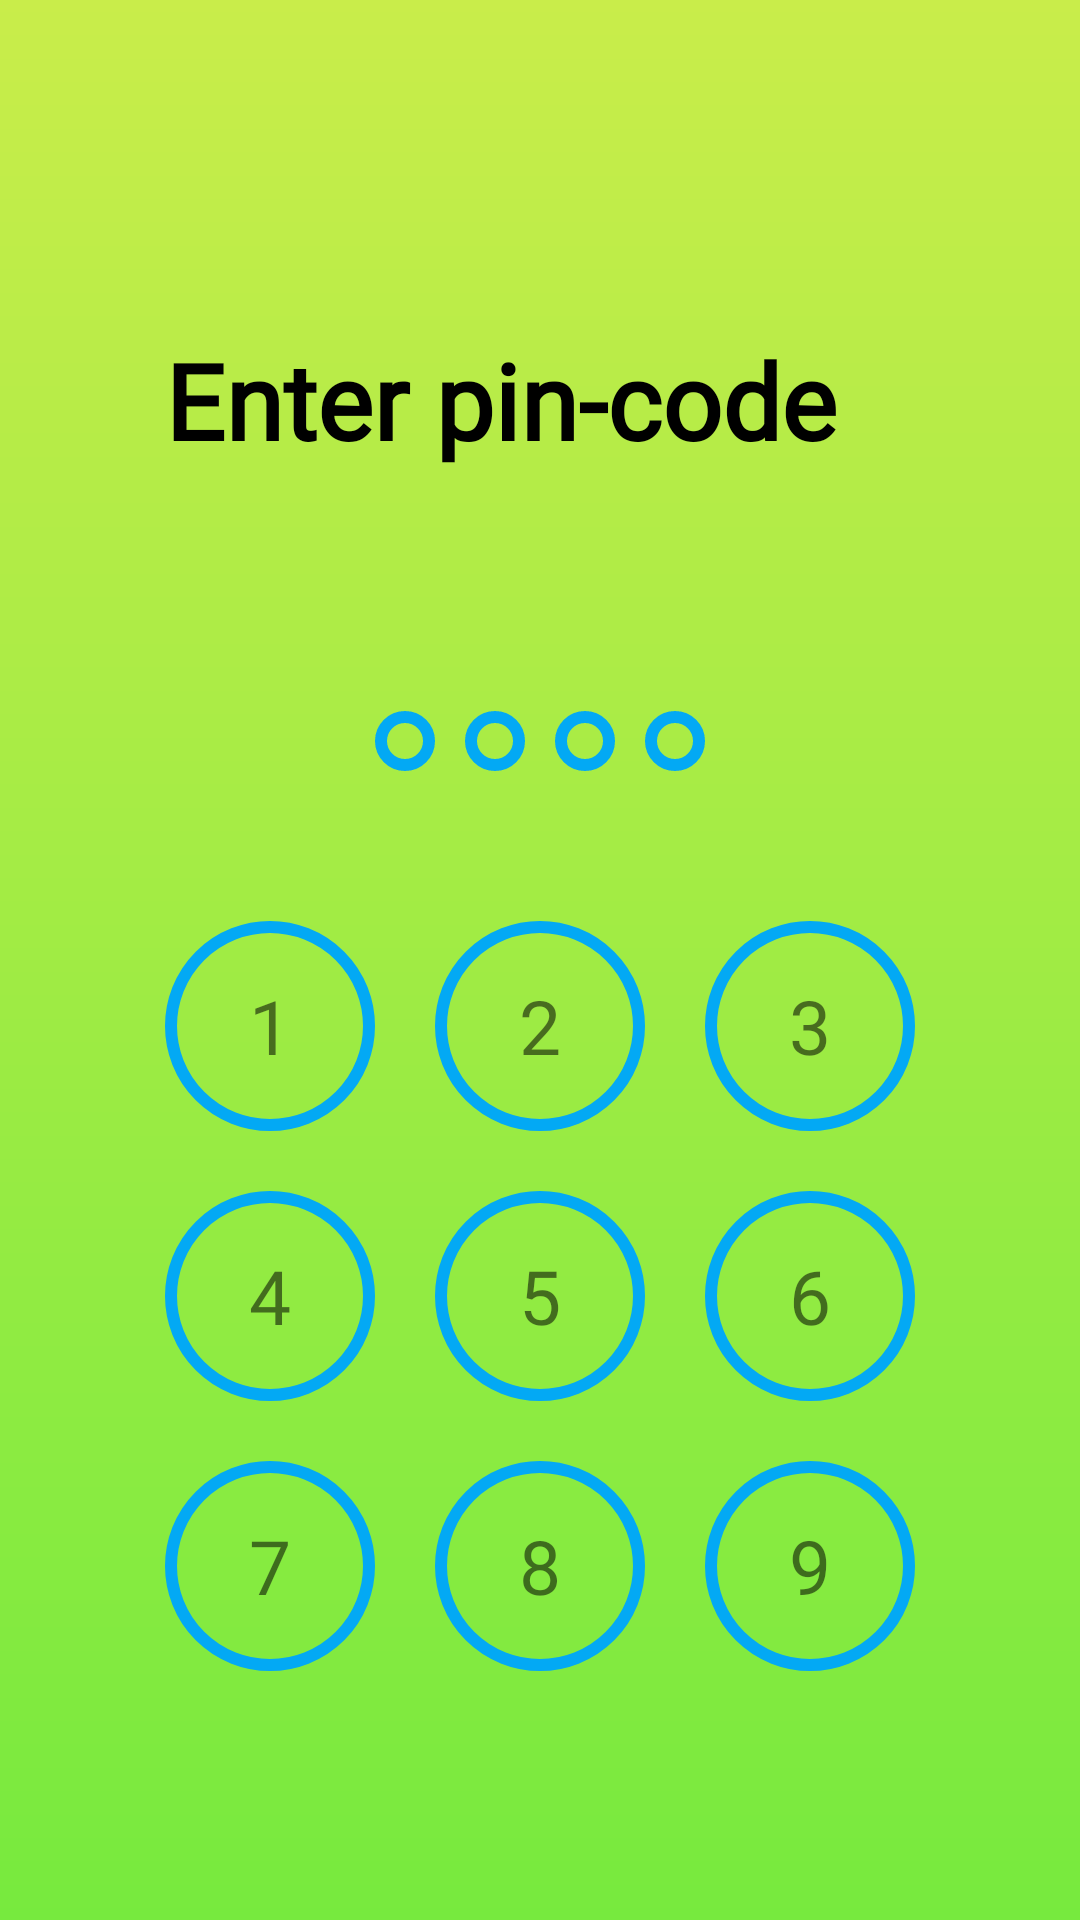

Layout XML and referenced resources for this Android screen:
<!-- AndroidManifest.xml: application theme Theme.Asilbek_BSB -->
<!-- res/layout/activity_enter_pin_cod.xml -->
<?xml version="1.0" encoding="utf-8"?>
<androidx.constraintlayout.widget.ConstraintLayout xmlns:android="http://schemas.android.com/apk/res/android"
    xmlns:app="http://schemas.android.com/apk/res-auto"
    xmlns:tools="http://schemas.android.com/tools"
    android:layout_width="match_parent"
    android:layout_height="match_parent"
    android:background="@drawable/background_gradient"
    tools:context=".PinCod">

    <ImageView
        android:id="@+id/imageView3"
        android:layout_width="wrap_content"
        android:layout_height="wrap_content"
        app:layout_constraintBottom_toBottomOf="parent"
        app:layout_constraintEnd_toEndOf="parent"
        app:layout_constraintTop_toTopOf="parent"
        app:srcCompat="@drawable/ellipse" />


    <LinearLayout
        android:layout_width="0dp"
        android:layout_height="0dp"
        android:layout_marginHorizontal="25dp"
        android:layout_marginVertical="80dp"
        android:background="@drawable/text_permission_border"
        android:elevation="15dp"
        android:orientation="vertical"
        app:layout_constraintBottom_toBottomOf="parent"
        app:layout_constraintEnd_toEndOf="parent"
        app:layout_constraintStart_toStartOf="parent"
        app:layout_constraintTop_toTopOf="parent">
        <TextView
            android:id="@+id/textView4"
            android:layout_width="match_parent"
            android:layout_height="wrap_content"
            android:layout_margin="30dp"
            android:fontFamily="@font/roboto_regular"
            android:text="@string/enter_pin_code"
            android:textColor="@color/black"
            android:textSize="35sp"
            android:textStyle="bold" />

        <TextView
            android:layout_width="wrap_content"
            android:layout_height="wrap_content"
            android:fontFamily="@font/roboto_regular"
            android:textColor="@color/black"
            android:textSize="15sp"
            android:textStyle="bold"
            android:layout_gravity="end"
            android:text="@string/save"
            android:visibility="invisible"
            android:layout_marginHorizontal="30dp"/>

        <LinearLayout
            android:id="@+id/listPin"
            android:layout_width="wrap_content"
            android:layout_height="wrap_content"
            android:gravity="center"
            android:layout_marginTop="30dp"
            android:layout_gravity="center"
            android:orientation="horizontal">

            <View
                android:id="@+id/pin1"
                android:layout_width="20dp"
                android:layout_height="20dp"
                android:layout_marginEnd="10dp"
                android:background="@drawable/pin_code_oval"/>

            <View
                android:id="@+id/pin2"
                android:layout_width="20dp"
                android:layout_height="20dp"
                android:layout_marginEnd="10dp"
                android:background="@drawable/pin_code_oval"/>

            <View
                android:id="@+id/pin3"
                android:layout_width="20dp"
                android:layout_height="20dp"
                android:layout_marginEnd="10dp"
                android:background="@drawable/pin_code_oval"/>

            <View
                android:id="@+id/pin4"
                android:layout_width="20dp"
                android:layout_height="20dp"
                android:background="@drawable/pin_code_oval"/>
        </LinearLayout>
        <LinearLayout
            android:layout_width="wrap_content"
            android:layout_height="wrap_content"
            android:layout_gravity="center"
            android:layout_marginTop="50dp"
            android:orientation="horizontal">

            <TextView
                android:id="@+id/one"
                android:layout_width="70dp"
                android:layout_height="70dp"
                android:layout_weight="1"
                android:background="@drawable/pin_code_oval"
                android:gravity="center"

                android:textSize="25sp"
                android:fontFamily="@font/roboto_regular"
                android:layout_marginEnd="20dp"
                android:text="1"
                android:tag="1"/>

            <TextView
                android:id="@+id/two"
                android:layout_width="70dp"
                android:layout_height="70dp"
                android:layout_weight="1"
                android:background="@drawable/pin_code_oval"
                android:gravity="center"
                android:textSize="25sp"
                android:fontFamily="@font/roboto_regular"
                android:layout_marginEnd="20dp"
                android:text="2"
                android:tag="1"/>

            <TextView
                android:id="@+id/three"
                android:layout_width="70dp"
                android:layout_height="70dp"
                android:layout_weight="1"
                android:background="@drawable/pin_code_oval"
                android:gravity="center"
                android:textSize="25sp"
                android:fontFamily="@font/roboto_regular"
                android:text="3"
                android:tag="3"/>
        </LinearLayout>
        <LinearLayout
            android:layout_width="wrap_content"
            android:layout_height="wrap_content"
            android:layout_gravity="center"
            android:layout_marginTop="20dp"
            android:orientation="horizontal">

            <TextView
                android:id="@+id/four"
                android:layout_width="70dp"
                android:layout_height="70dp"
                android:layout_weight="1"
                android:background="@drawable/pin_code_oval"
                android:gravity="center"
                android:textSize="25sp"
                android:fontFamily="@font/roboto_regular"
                android:layout_marginEnd="20dp"
                android:text="4"
                android:tag="4"/>

            <TextView
                android:id="@+id/five"
                android:layout_width="70dp"
                android:layout_height="70dp"
                android:layout_weight="1"
                android:background="@drawable/pin_code_oval"
                android:gravity="center"
                android:textColor="@color/pink"
                android:textSize="25sp"
                android:fontFamily="@font/roboto_regular"
                android:layout_marginEnd="20dp"
                android:text="5"
                android:tag="5"/>

            <TextView
                android:id="@+id/six"
                android:layout_width="70dp"
                android:layout_height="70dp"
                android:layout_weight="1"
                android:background="@drawable/pin_code_oval"
                android:gravity="center"
                android:textColor="@color/pink"
                android:textSize="25sp"
                android:fontFamily="@font/roboto_regular"
                android:text="6"
                android:tag="6"/>
        </LinearLayout>
        <LinearLayout
            android:layout_width="wrap_content"
            android:layout_height="wrap_content"
            android:layout_gravity="center"
            android:layout_marginTop="20dp"
            android:orientation="horizontal">

            <TextView
                android:id="@+id/seven"
                android:layout_width="70dp"
                android:layout_height="70dp"
                android:layout_weight="1"
                android:background="@drawable/pin_code_oval"
                android:gravity="center"
                android:textColor="@color/pink"
                android:textSize="25sp"
                android:fontFamily="@font/roboto_regular"
                android:layout_marginEnd="20dp"
                android:text="7"
                android:tag="7"/>

            <TextView
                android:id="@+id/eight"
                android:layout_width="70dp"
                android:layout_height="70dp"
                android:layout_weight="1"
                android:background="@drawable/pin_code_oval"
                android:gravity="center"
                android:textColor="@color/pink"
                android:textSize="25sp"
                android:fontFamily="@font/roboto_regular"
                android:layout_marginEnd="20dp"
                android:text="8"
                android:tag="8"/>

            <TextView
                android:id="@+id/nine"
                android:layout_width="70dp"
                android:layout_height="70dp"
                android:layout_weight="1"
                android:background="@drawable/pin_code_oval"
                android:gravity="center"
                android:textColor="@color/pink"
                android:textSize="25sp"
                android:fontFamily="@font/roboto_regular"
                android:text="9"
                android:tag="9"/>
        </LinearLayout>
        <LinearLayout
            android:layout_width="wrap_content"
            android:layout_height="wrap_content"
            android:layout_gravity="center"
            android:layout_marginTop="15dp"
            android:orientation="horizontal">

            <TextView
                android:id="@+id/zero"
                android:layout_width="70dp"
                android:layout_height="70dp"
                android:layout_weight="1"
                android:background="@drawable/pin_code_oval"
                android:gravity="center"
                android:textColor="@color/pink"
                android:textSize="25sp"
                android:fontFamily="@font/roboto_regular"
                android:text="0"
                android:tag="0"/>
        </LinearLayout>

    </LinearLayout>
</androidx.constraintlayout.widget.ConstraintLayout>
<!-- resources referenced by this layout -->
<resources>
  <!-- drawable background_gradient (drawable) -->
  <?xml version="1.0" encoding="utf-8"?>
  <shape xmlns:android="http://schemas.android.com/apk/res/android">
      <gradient
          android:angle="-90"
          android:endColor="#77EA3E"
          android:startColor="#C9ED4A" />
  </shape>
  <!-- drawable pin_code_oval (drawable) -->
  <?xml version="1.0" encoding="utf-8"?>
  <shape xmlns:android="http://schemas.android.com/apk/res/android"
      android:shape="oval">
      <stroke
          android:width="4dp"
          android:color="#03A9F4"/>
  </shape>
  <!-- drawable text_permission_border (drawable) -->
  <?xml version="1.0" encoding="utf-8"?>
  <shape xmlns:android="http://schemas.android.com/apk/res/android">
      <corners android:radius="35dp"/>
      <solid android:color="@color/pink_light_red"/>
  </shape>
  <string name="enter_pin_code">Enter pin-code</string>
  <string name="save">Save the Pin-cod</string>
  <style name="Theme.Asilbek_BSB" parent="Theme.MaterialComponents.DayNight.DarkActionBar">
          
          <item name="colorPrimary">@color/purple_500</item>
          <item name="colorPrimaryVariant">@color/purple_700</item>
          <item name="colorOnPrimary">@color/white</item>
          
          <item name="colorSecondary">@color/teal_200</item>
          <item name="colorSecondaryVariant">@color/teal_700</item>
          <item name="colorOnSecondary">@color/black</item>
          
          <item name="android:statusBarColor">?attr/colorPrimaryVariant</item>
          
      </style>
  <!-- not gathered from this repository: default colours our renderer supplied (Android Studio template values) -->
  <color name="purple_500">#FF6200EE</color>
  <color name="purple_700">#FF3700B3</color>
  <color name="teal_200">#FF03DAC5</color>
  <color name="teal_700">#FF018786</color>
  <color name="black">#FF000000</color>
  <color name="white">#FFFFFFFF</color>
</resources>
